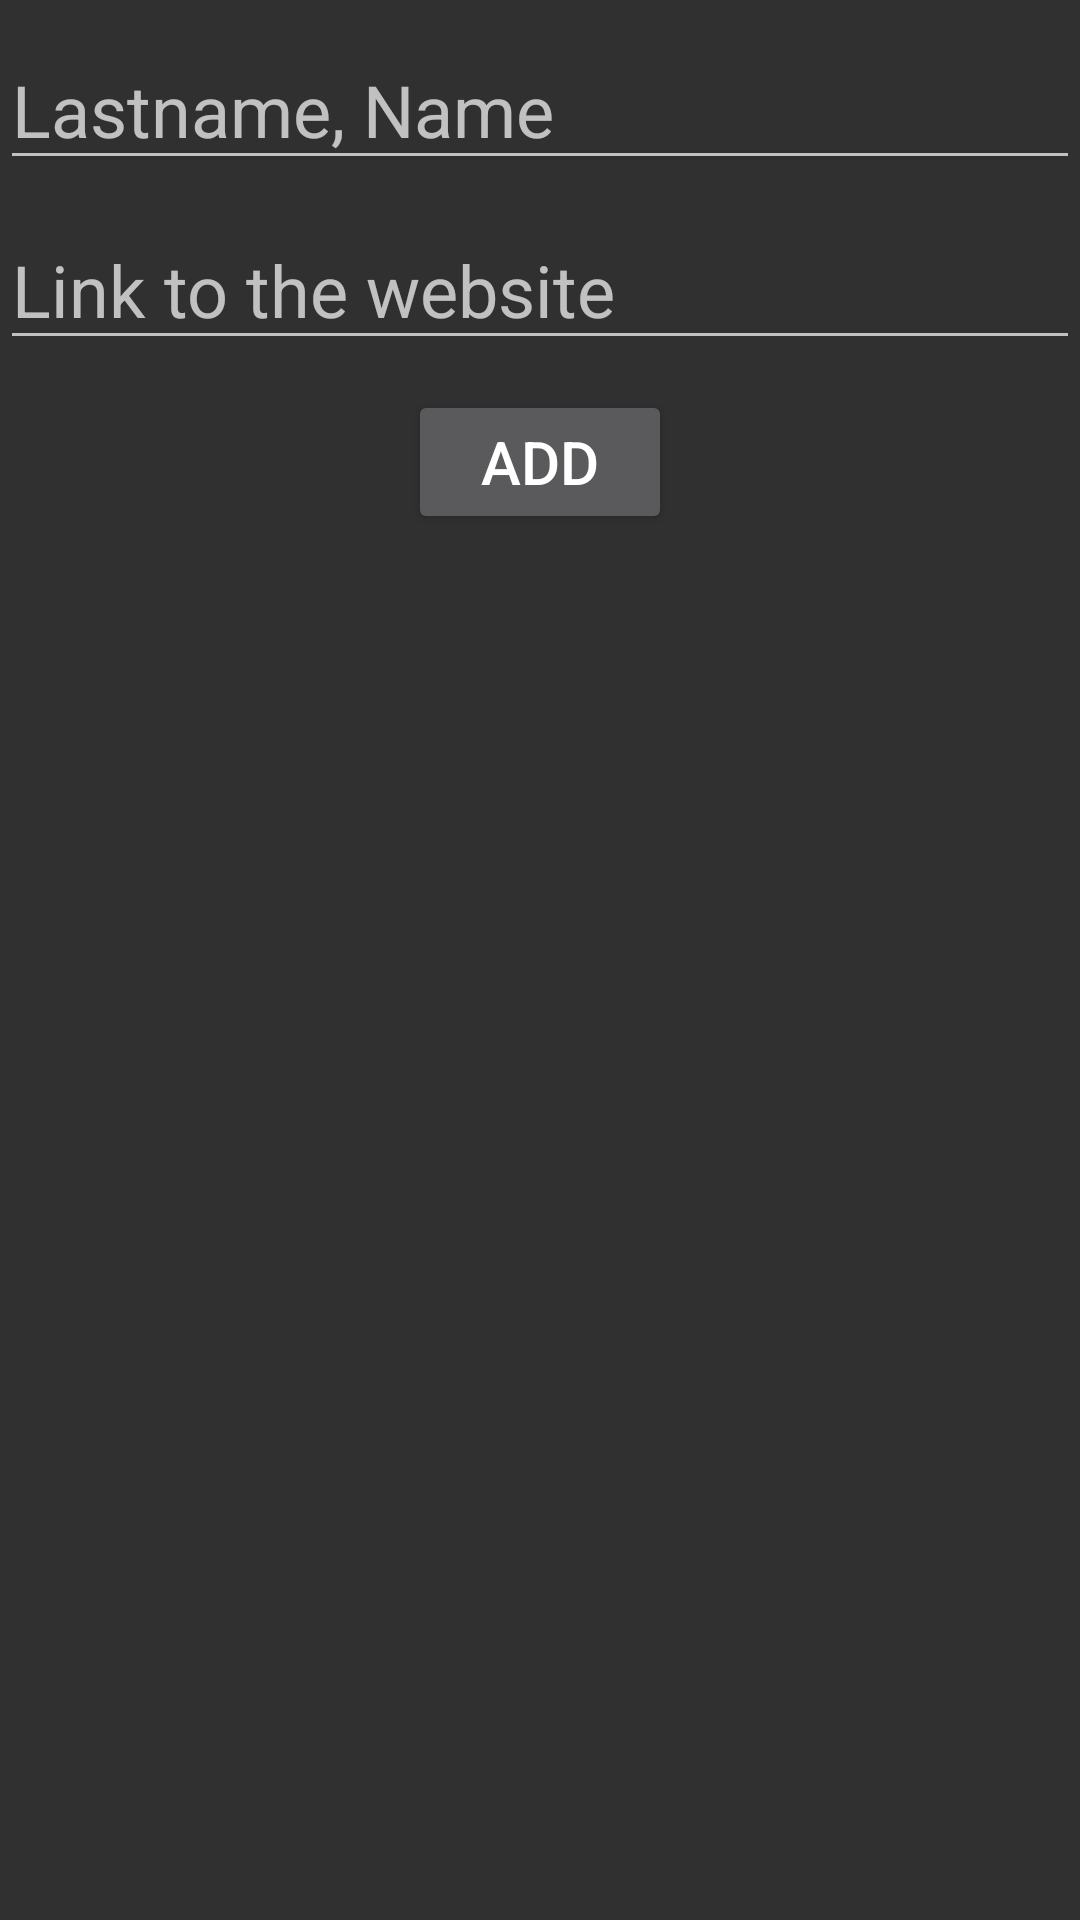

Here is an Android app screen rendered from its layout file. Give the layout XML and the strings, colors and styles it references.
<!-- AndroidManifest.xml: application theme Theme.AppCompat.NoActionBar -->
<!-- res/layout/activity_register_teacher.xml -->
<?xml version="1.0" encoding="utf-8"?>
<LinearLayout xmlns:android="http://schemas.android.com/apk/res/android"
    xmlns:app="http://schemas.android.com/apk/res-auto"
    xmlns:tools="http://schemas.android.com/tools"
    android:layout_width="match_parent"
    android:layout_height="match_parent"
    android:orientation="vertical"
    tools:context=".RegisterTeacher">

    <EditText
        android:id="@+id/etName"
        android:layout_width="match_parent"
        android:layout_height="50dp"
        android:layout_marginTop="10dp"
        android:layout_marginBottom="10dp"
        android:textSize="24sp"
        android:gravity="start|center_vertical"
        android:hint="@string/name"
        android:inputType="textAutoCorrect" />

    <EditText
        android:id="@+id/etLink"
        android:layout_width="match_parent"
        android:layout_height="50dp"
        android:layout_marginBottom="10dp"
        android:textSize="24sp"
        android:gravity="start|center_vertical"
        android:hint="@string/link"
        android:inputType="textUri"/>

    <Button
        android:id="@+id/btnAdd"
        android:layout_width="wrap_content"
        android:layout_height="wrap_content"
        android:layout_gravity="center"
        android:textSize="20sp"
        android:text="@string/add" />

</LinearLayout>
<!-- resources referenced by this layout -->
<resources>
  <string name="add">Add</string>
  <string name="link">Link to the website</string>
  <string name="name">Lastname, Name</string>
</resources>
